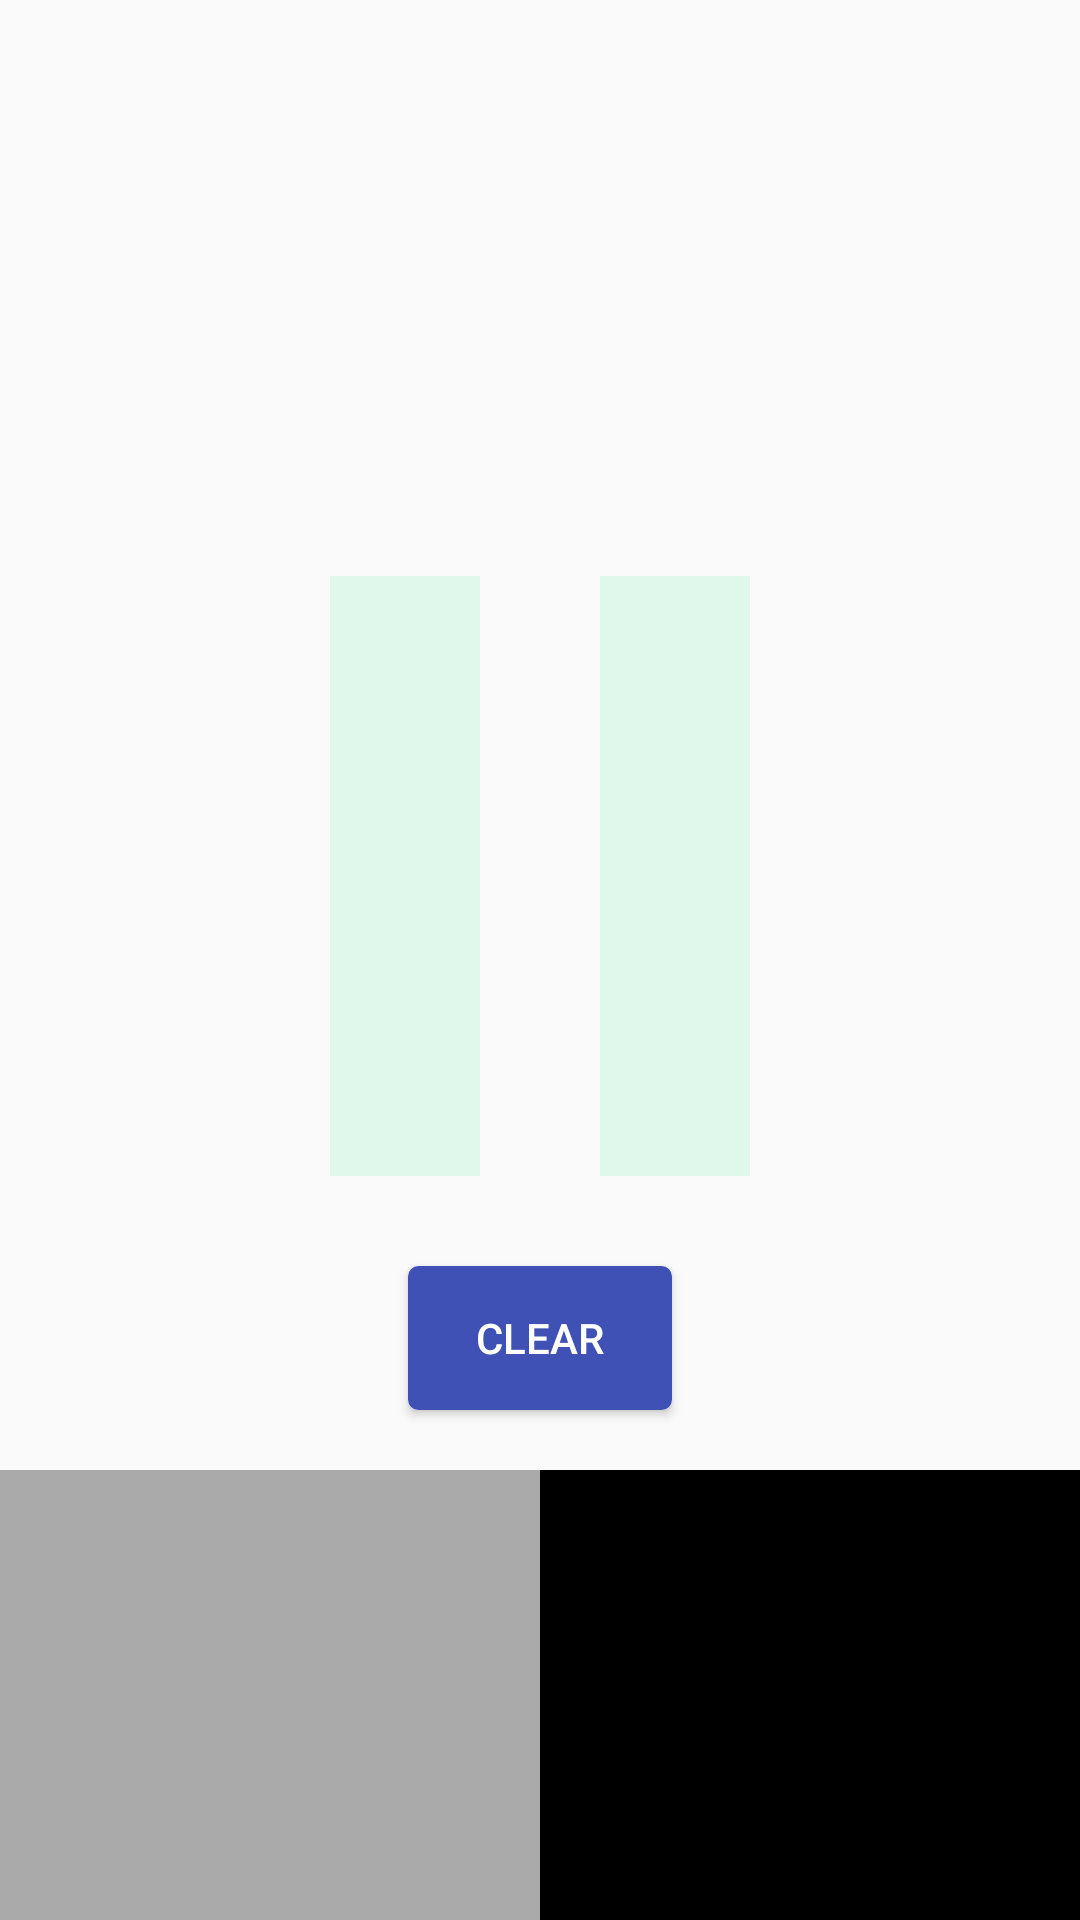

Android layout source for this screen:
<!-- AndroidManifest.xml: application theme AppTheme -->
<!-- res/layout/fragment_main.xml -->
<?xml version="1.0" encoding="utf-8"?>
<RelativeLayout xmlns:android="http://schemas.android.com/apk/res/android"
    android:layout_width="match_parent"
    android:layout_height="match_parent">


    <TextView
        android:id="@+id/max_value"
        android:layout_width="wrap_content"
        android:layout_height="wrap_content"
        android:layout_above="@+id/bar_max_rssi_back"
        android:layout_marginBottom="5dp"
        android:layout_marginLeft="100dp" />

    <ImageView
        android:id="@+id/bar_max_rssi_back"
        android:layout_width="50dp"
        android:layout_height="200dp"
        android:layout_above="@+id/clear"
        android:layout_marginBottom="30dp"
        android:layout_marginLeft="110dp"
        android:background="@color/light_green" />

    <ImageView
        android:id="@+id/bar_max_rssi"
        android:layout_width="50dp"
        android:layout_height="0dp"
        android:layout_above="@+id/clear"
        android:layout_marginBottom="30dp"
        android:layout_marginLeft="110dp"
        android:background="@drawable/gradient" />

    <TextView
        android:id="@+id/curr_value"
        android:layout_width="wrap_content"
        android:layout_height="wrap_content"
        android:layout_above="@+id/bar_curr_rssi_back"
        android:layout_marginBottom="5dp"
        android:layout_marginLeft="40dp"
        android:layout_toRightOf="@+id/max_value" />

    <ImageView
        android:id="@+id/bar_curr_rssi_back"
        android:layout_width="50dp"
        android:layout_height="200dp"
        android:layout_above="@+id/clear"
        android:layout_marginBottom="30dp"
        android:layout_marginLeft="40dp"
        android:layout_toRightOf="@id/bar_max_rssi"
        android:background="@color/light_green" />

    <ImageView
        android:id="@+id/bar_curent_rssi"
        android:layout_width="50dp"
        android:layout_height="0dp"
        android:layout_above="@+id/clear"
        android:layout_marginBottom="30dp"
        android:layout_marginLeft="40dp"
        android:layout_toRightOf="@id/bar_max_rssi"
        android:background="@drawable/gradient" />

    <TextView
        android:id="@+id/result"
        android:layout_width="200dp"
        android:layout_height="100dp" />

    <Button
        android:id="@+id/clear"
        android:layout_width="wrap_content"
        android:layout_height="wrap_content"
        android:layout_above="@+id/user_data"
        android:layout_centerHorizontal="true"
        android:layout_marginBottom="20dp"
        android:textColor="@color/white"
        android:background="@drawable/button_clear"
        android:text="Clear" />

    <LinearLayout
        android:id="@+id/user_data"
        android:layout_width="match_parent"
        android:layout_height="wrap_content"
        android:layout_alignParentBottom="true"
        android:orientation="horizontal"
        android:weightSum="2">

        <FrameLayout
            android:layout_width="match_parent"
            android:layout_height="150dp"
            android:layout_weight="1"
            android:background="@android:color/darker_gray" />

        <FrameLayout
            android:layout_width="match_parent"
            android:layout_height="150dp"
            android:layout_weight="1"
            android:background="@android:color/black" />
    </LinearLayout>

</RelativeLayout>
<!-- resources referenced by this layout -->
<resources>
  <color name="light_green">#E0F8EC</color>
  <color name="white">#ffffff</color>
  <!-- drawable button_clear (drawable) -->
  <?xml version="1.0" encoding="utf-8"?>
  <selector xmlns:android="http://schemas.android.com/apk/res/android" >
      <item android:state_pressed="true" >
          <shape android:shape="rectangle"  >
              <corners android:radius="3dip" />
              <stroke android:width="1dip" android:color="#3F51B5" />
              <gradient android:angle="-90" android:startColor="#3F51B5" android:endColor="#3F51B5"  />
          </shape>
      </item>
      <item android:state_focused="true">
          <shape android:shape="rectangle"  >
              <corners android:radius="3dip" />
              <stroke android:width="1dip" android:color="#3F51B5" />
              <solid android:color="#3F51B5"/>
          </shape>
      </item>
      <item >
          <shape android:shape="rectangle"  >
              <corners android:radius="3dip" />
              <stroke android:width="1dip" android:color="#3F51B5" />
              <gradient android:angle="-90" android:startColor="#3F51B5" android:endColor="#3F51B5" />
          </shape>
      </item>
  </selector>
  <!-- drawable gradient (drawable) -->
  <?xml version="1.0" encoding="utf-8"?>
  <shape xmlns:android="http://schemas.android.com/apk/res/android"
      android:shape="rectangle">
      <gradient
          android:startColor="#FF0000"
          android:endColor="#00ff92"
          android:angle="90"/>
  </shape>
  <style name="AppTheme" parent="Theme.AppCompat.Light.DarkActionBar">
          
          <item name="colorPrimary">@color/colorPrimary</item>
          <item name="colorPrimaryDark">@color/colorPrimaryDark</item>
          <item name="colorAccent">@color/colorAccent</item>
          <item name="windowNoTitle">true</item>
          <item name="windowActionBar">false</item>
  
          <item name="colorControlNormal">@color/blue</item>
          <item name="colorControlActivated">@color/blue</item>
          <item name="colorControlHighlight">@color/blue</item>
  
  
      </style>
  <color name="colorPrimary">#3F51B5</color>
  <color name="colorPrimaryDark">#303F9F</color>
  <color name="colorAccent">#FF4081</color>
  <color name="blue">#5a73ff</color>
</resources>
